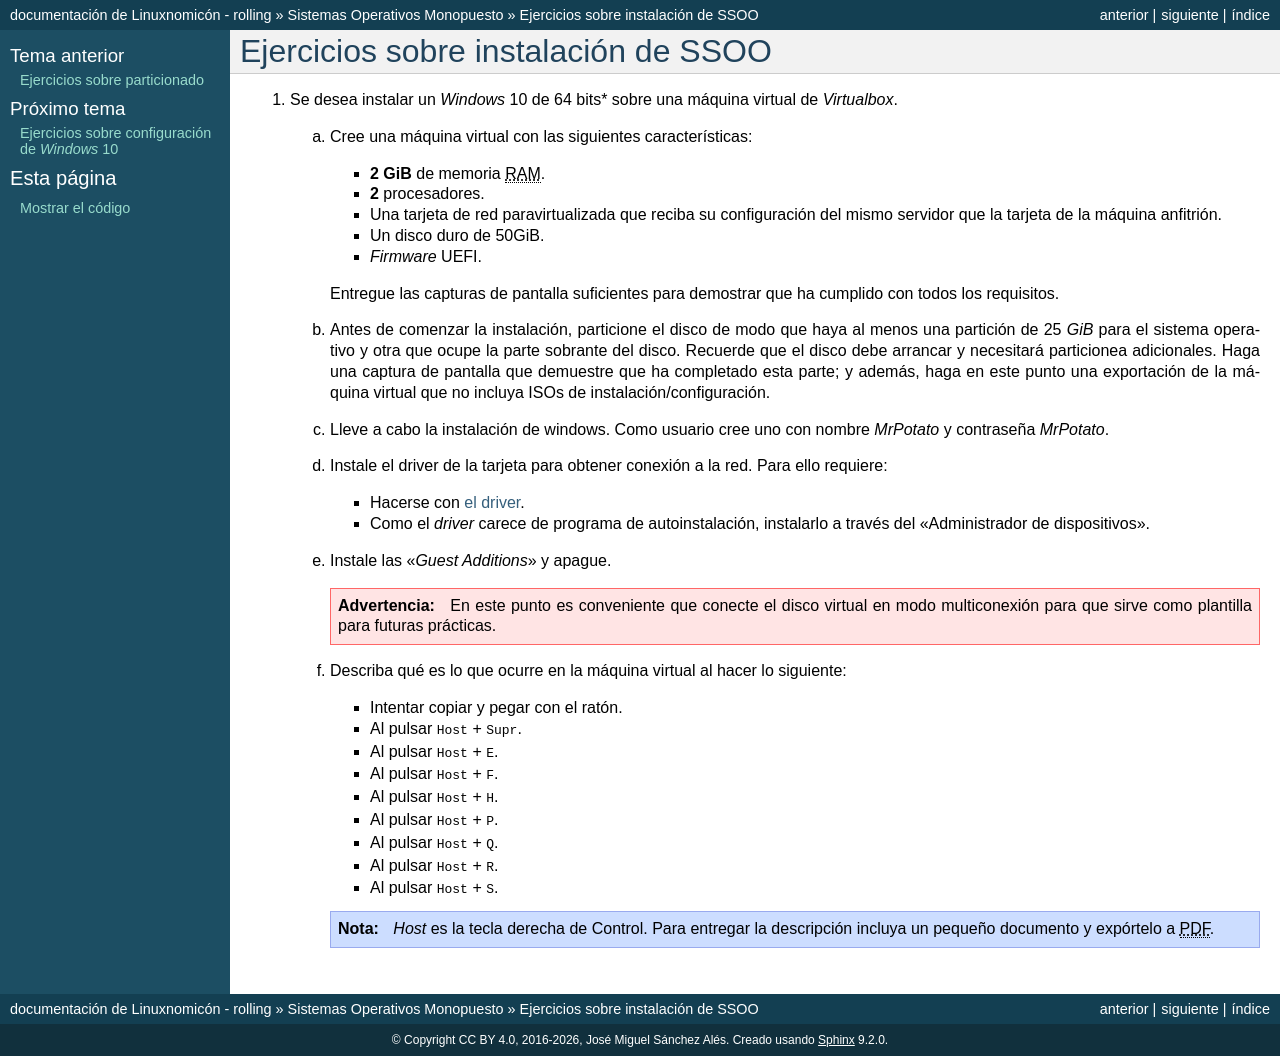

repository: sio2sio2/doc-linux · page: guias/0222.som/99.ejercicios/04.inst.html · generator: sphinx

Ejercicios sobre instalación de SSOO
====================================

.. _p4.1:

#. Se desea instalar un *Windows* 10 de 64 bits* sobre una máquina virtual de
   *Virtualbox*.

   a. Cree una máquina virtual con las siguientes características:

      + **2 GiB** de memoria |RAM|.
      + **2** procesadores.
      + Una tarjeta de red paravirtualizada que reciba su configuración
        del mismo servidor que la tarjeta de la máquina anfitrión.
      + Un disco duro de 50GiB.
      + *Firmware* UEFI.

      Entregue las capturas de pantalla suficientes para demostrar que
      ha cumplido con todos los requisitos.

   #. Antes de comenzar la instalación, particione el disco de modo que
      haya al menos una partición de 25 *GiB* para el sistema operativo y
      otra que ocupe la parte sobrante del disco. Recuerde que el disco
      debe arrancar y necesitará particionea adicionales. Haga una captura de
      pantalla que demuestre que ha completado esta parte; y además, haga en
      este punto una exportación de la máquina virtual que no incluya ISOs de
      instalación/configuración.

   #. Lleve a cabo la instalación de windows. Como usuario cree uno
      con nombre *MrPotato* y contraseña *MrPotato*.

   #. Instale el driver de la tarjeta para obtener conexión a la red. Para ello
      requiere:

      - Hacerse con `el driver <https://docs.fedoraproject.org/en-US/quick-docs/creating-windows-virtual-machines-using-virtio-drivers/index.html#virtio-win-direct-downloads>`_.
      - Como el *driver* carece de programa de autoinstalación, instalarlo a
        través del "Administrador de dispositivos".

   #. Instale las "*Guest Additions*" y apague.

      .. warning:: En este punto es conveniente que conecte el disco virtual
         en modo multiconexión para que sirve como plantilla para futuras
         prácticas.
   
   #. Describa qué es lo que ocurre en la máquina virtual al hacer
      lo siguiente:

      + Intentar copiar y pegar con el ratón.
      + Al pulsar :kbd:`Host + Supr`.
      + Al pulsar :kbd:`Host + E`.
      + Al pulsar :kbd:`Host + F`.
      + Al pulsar :kbd:`Host + H`.
      + Al pulsar :kbd:`Host + P`.
      + Al pulsar :kbd:`Host + Q`.
      + Al pulsar :kbd:`Host + R`.
      + Al pulsar :kbd:`Host + S`.

      .. nota:: *Host* es la tecla derecha de Control. Para entregar
         la descripción incluya un pequeño documento y expórtelo a |PDF|.

.. |RAM| replace:: :abbr:`RAM (Random Access Memory)`
.. |PDF| replace:: :abbr:`PDF (Portable Document Format)`
